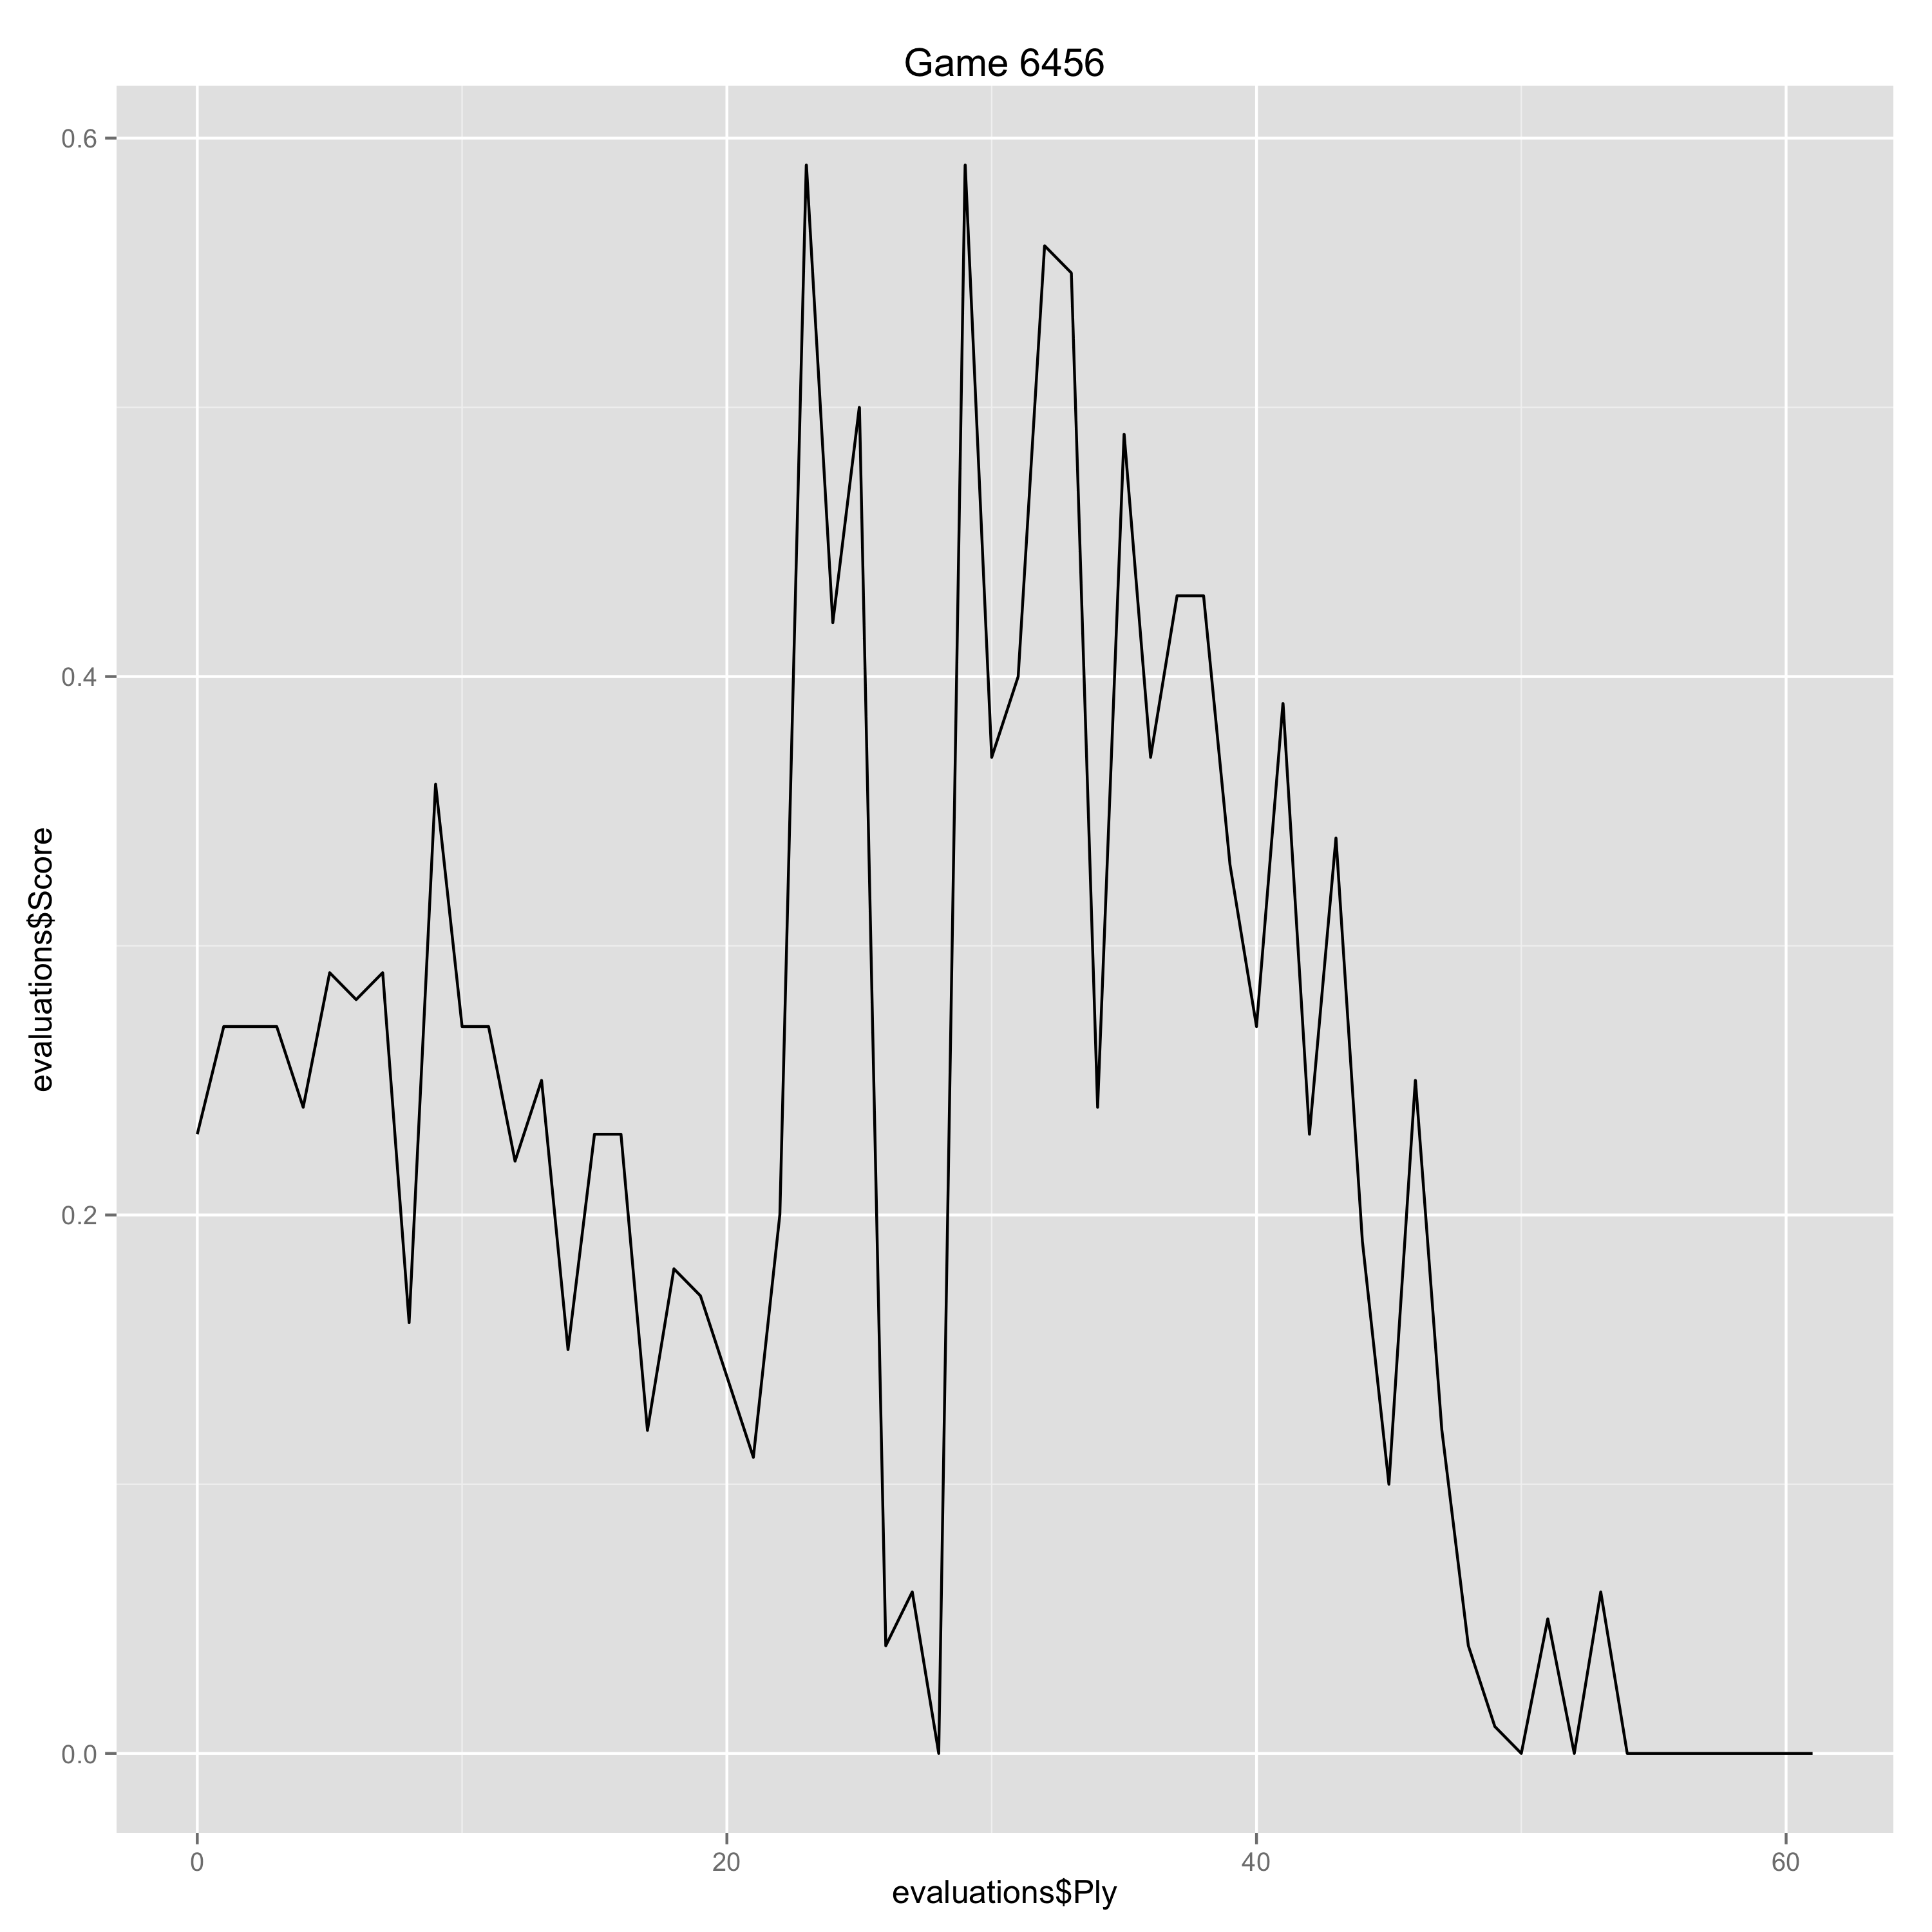

Source data for this figure (header and first rows):
Ply, Move, White, Black, Score, Eval, Comment
0, [1], e4, , 0.23, 0.23, 
1, [1], , e5, 0.27, -0.04, 
2, [2], Nf3, , 0.27, 0.0, 
3, [2], , Nf6, 0.27, 0.0, 
4, [3], d4, , 0.24, -0.03, 
5, [3], , Nxe4, 0.29, -0.05, 
6, [4], Bd3, , 0.28, -0.01, 
7, [4], , d5, 0.29, -0.01, 
8, [5], Nxe5, , 0.16, -0.13, 
9, [5], , Nd7, 0.36, -0.2, 
10, [6], Nxd7, , 0.27, -0.09, 
11, [6], , Bxd7, 0.27, 0.0, 
12, [7], O-O, , 0.22, -0.05, 
13, [7], , Bd6, 0.25, -0.03, 
14, [8], c4, , 0.15, -0.1, 
15, [8], , c6, 0.23, -0.08, 
16, [9], cxd5, , 0.23, 0.0, 
17, [9], , cxd5, 0.12, 0.11, 
18, [10], Nc3, , 0.18, 0.06, 
19, [10], , Nxc3, 0.17, 0.01, 
20, [11], bxc3, , 0.14, -0.03, 
21, [11], , O-O, 0.11, 0.03, 
22, [12], Qh5, , 0.2, 0.09, 
23, [12], , g6, 0.59, -0.39, 
24, [13], Qxd5, , 0.42, -0.17, 
25, [13], , Qc7, 0.5, -0.08, 
26, [14], Qf3, , 0.04, -0.46, 
27, [14], , Qxc3, 0.06, -0.02, 
28, [15], Bh6, , 0.0, -0.06, 
29, [15], , Rfe8, 0.59, -0.59, 
30, [16], Qf6, , 0.37, -0.22, 
31, [16], , Bf8, 0.4, -0.03, 
32, [17], Bxf8, , 0.56, 0.16, 
33, [17], , Rxf8, 0.55, 0.01, 
34, [18], Be4, , 0.24, -0.31, 
35, [18], , Bc6, 0.49, -0.25, 
36, [19], Rac1, , 0.37, -0.12, 
37, [19], , Qb4, 0.43, -0.06, 
38, [20], Bxc6, , 0.43, 0.0, 
39, [20], , bxc6, 0.33, 0.1, 
40, [21], Rxc6, , 0.27, -0.06, 
41, [21], , Rad8, 0.39, -0.12, 
42, [22], Rc7, , 0.23, -0.16, 
43, [22], , Qxd4, 0.34, -0.11, 
44, [23], Qxd4, , 0.19, -0.15, 
45, [23], , Rxd4, 0.1, 0.09, 
46, [24], Rxa7, , 0.25, 0.15, 
47, [24], , Rd2, 0.12, 0.13, 
48, [25], g3, , 0.04, -0.08, 
49, [25], , Rc8, 0.01, 0.03, 
50, [26], Kg2, , 0.0, -0.01, 
51, [26], , Rcc2, 0.05, -0.05, 
52, [27], a4, , 0.0, -0.05, 
53, [27], , Ra2, 0.06, -0.06, 
54, [28], h4, , 0.0, -0.06, 
55, [28], , h5, 0.0, 0.0, 
56, [29], a5, , 0.0, 0.0, 
57, [29], , Kg7, 0.0, 0.0, 
58, [30], a6, , 0.0, 0.0, 
59, [30], , Rd6, 0.0, 0.0, 
... 2 more rows
